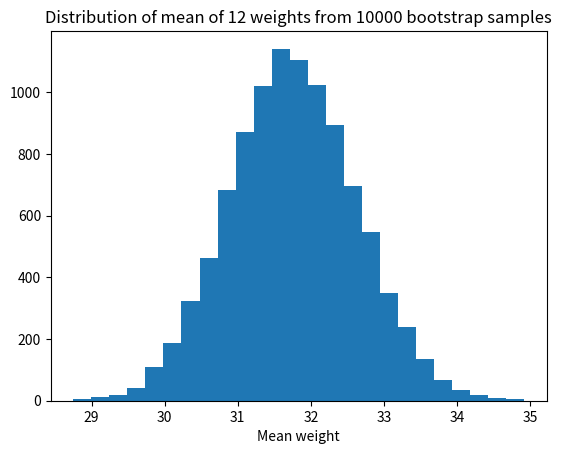

Write the Python code that produced this figure.
import numpy as np
import matplotlib.pyplot as plt

rnd = np.random.default_rng()

sampsize = 12

gains = np.array([31, 34, 29, 26, 32, 35, 38, 34, 32, 31, 30, 29])

n_trials = 10_000
results = np.zeros(n_trials)

for i in range(n_trials):
    fake_gains = rnd.choice(gains, size=sampsize)
    results[i] = np.mean(fake_gains)

plt.hist(results, bins=25)
plt.title('Distribution of mean of ' + str(sampsize) +
          ' weights from ' + str(n_trials) + ' bootstrap samples')
plt.xlabel('Mean weight')

# Find values such that to 5%, 95% of values are below given value.
# (These are the 5% and 95% percentile values).
hi_lo_range = np.quantile(results, [0.05, 0.95])

print('5% and 95% percentiles of bootstrap means:', np.round(hi_lo_range, 2))